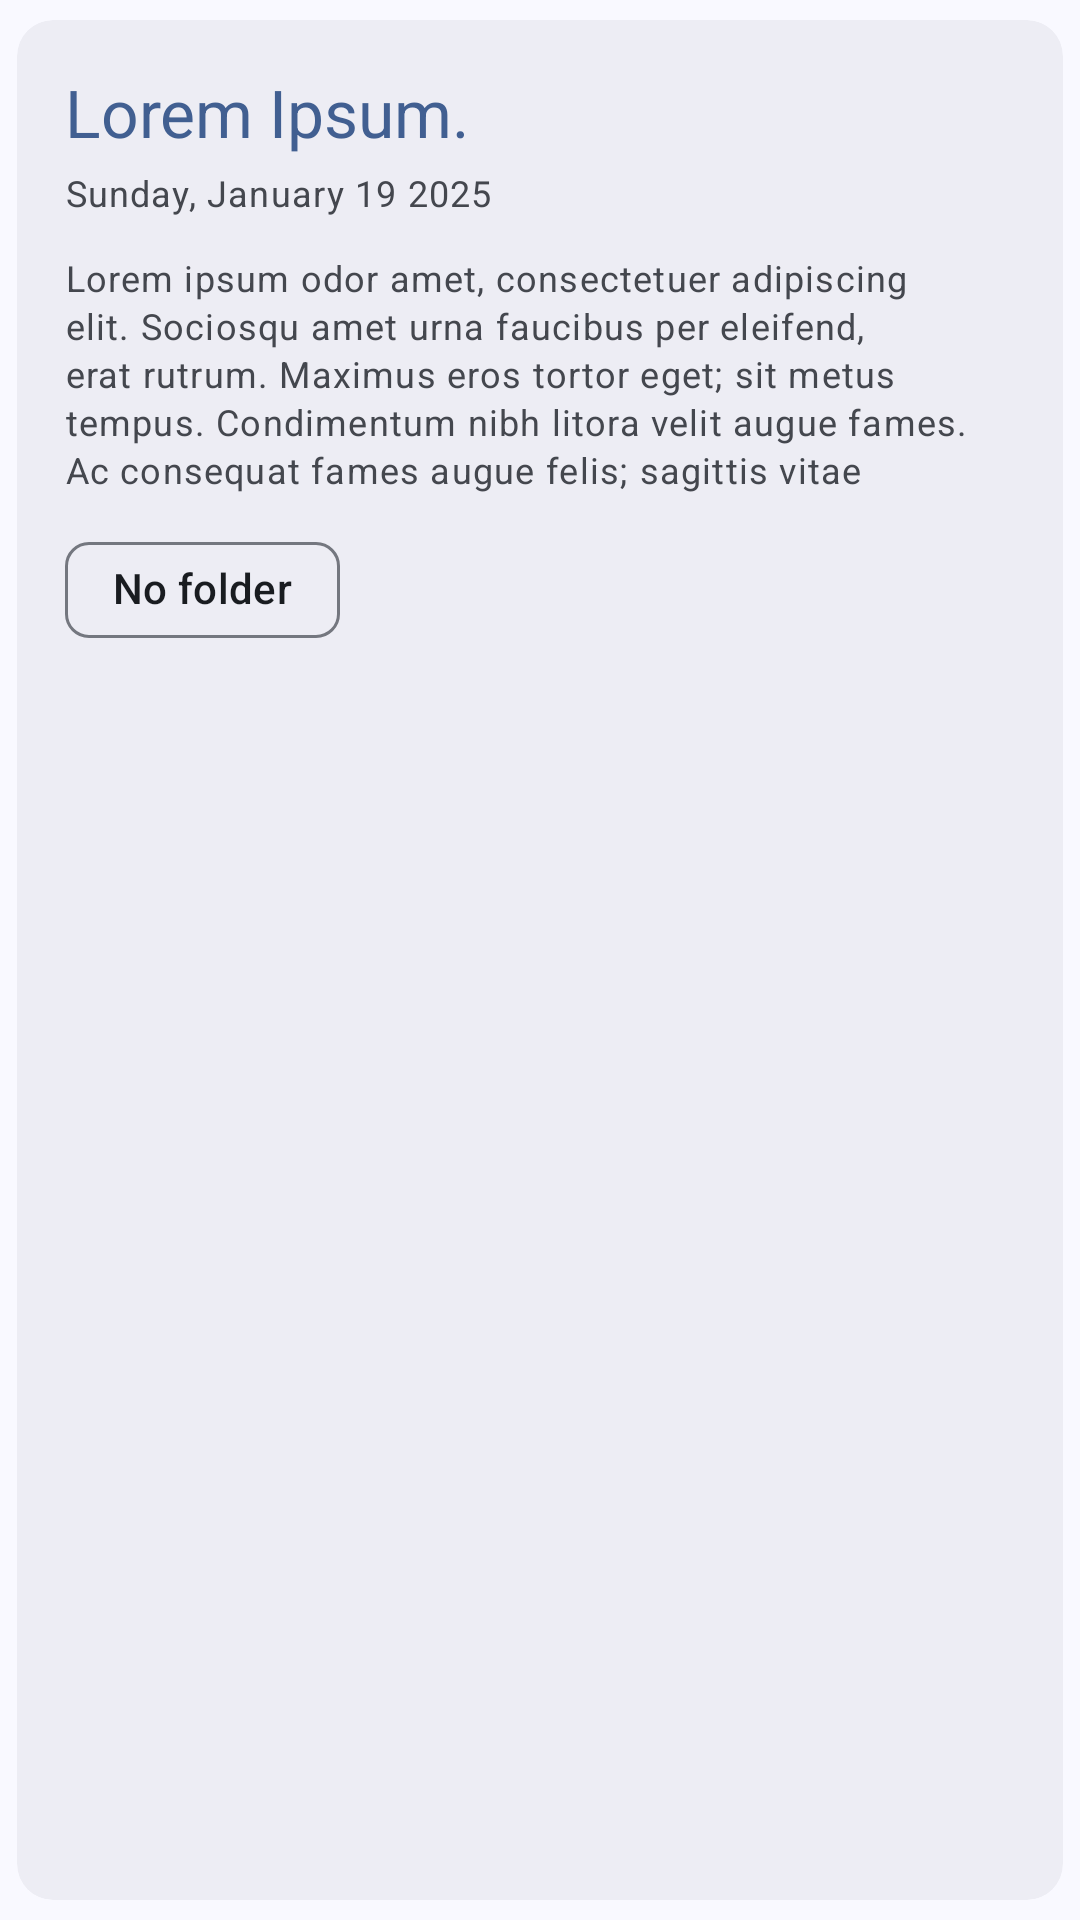

The Android layout XML behind this screen, and the referenced resources:
<!-- AndroidManifest.xml: application theme Theme.MindBin -->
<!-- res/layout/recycler_note.xml -->
<?xml version="1.0" encoding="utf-8"?>
<com.google.android.material.card.MaterialCardView
    xmlns:android="http://schemas.android.com/apk/res/android"
    xmlns:app="http://schemas.android.com/apk/res-auto"
    android:id="@+id/recyclerNoteParent"
    android:clickable="true"
    android:focusable="true"
    android:checkable="true"
    app:cardCornerRadius="12dp"
    app:cardElevation="0dp"
    app:cardUseCompatPadding="true"
    style="@style/Widget.Material3.CardView.Filled"
    app:cardBackgroundColor="?attr/colorSurfaceContainer"
    android:layout_width="match_parent"
    android:layout_height="wrap_content">

    <LinearLayout
        android:orientation="vertical"
        android:paddingStart="16dp"
        android:paddingEnd="16dp"
        android:paddingTop="16dp"
        android:paddingBottom="16dp"
        android:layout_width="match_parent"
        android:layout_height="match_parent">

        <com.google.android.material.textview.MaterialTextView
            android:id="@+id/recyclerNoteTitle"
            android:text="@string/recycler_note_title"
            android:textColor="?attr/colorPrimary"
            android:ellipsize="marquee"
            android:maxLines="1"
            android:textAppearance="?attr/textAppearanceTitleLarge"
            android:layout_width="wrap_content"
            android:layout_height="wrap_content"/>

        <com.google.android.material.textview.MaterialTextView
            android:id="@+id/recyclerNoteDateCreated"
            android:text="@string/recycler_note_date_created"
            android:textAppearance="?attr/textAppearanceBodySmall"
            android:textColor="?attr/colorOnSurfaceVariant"
            android:layout_marginTop="4dp"
            android:layout_width="wrap_content"
            android:layout_height="wrap_content"/>

        <com.google.android.material.textview.MaterialTextView
            android:id="@+id/recyclerNoteContent"
            android:text="@string/recycler_note_content"
            android:textColor="?attr/colorOnSurfaceVariant"
            android:layout_marginTop="12dp"
            android:maxLines="5"
            android:textAppearance="?attr/textAppearanceBodySmall"
            android:ellipsize="marquee"
            android:layout_width="wrap_content"
            android:layout_height="wrap_content"/>

        <com.google.android.material.chip.ChipGroup
            android:layout_marginTop="8dp"
            android:layout_width="match_parent"
            android:layout_height="wrap_content">

            <com.google.android.material.chip.Chip
                android:id="@+id/recyclerNoteFolder"
                android:text="@string/recycler_note_folder"
                android:textColor="?attr/colorOnSurface"
                app:chipBackgroundColor="?attr/colorSurfaceContainer"
                android:layout_width="wrap_content"
                android:layout_height="wrap_content"/>
        </com.google.android.material.chip.ChipGroup>
    </LinearLayout>
</com.google.android.material.card.MaterialCardView>
<!-- resources referenced by this layout -->
<resources>
  <string name="recycler_note_content">Lorem ipsum odor amet, consectetuer adipiscing elit. Sociosqu amet urna faucibus per eleifend, erat rutrum. Maximus eros tortor eget; sit metus tempus. Condimentum nibh litora velit augue fames. Ac consequat fames augue felis; sagittis vitae consectetur adipiscing. Finibus congue gravida litora dis amet. Dictumst elit ridiculus aenean suscipit fringilla placerat ante dictumst consequat. Diam adipiscing semper nunc massa sapien arcu consectetur praesent convallis. Ex ac cras nulla porttitor torquent bibendum.</string>
  <string name="recycler_note_date_created">Sunday, January 19 2025</string>
  <string name="recycler_note_folder">No folder</string>
  <string name="recycler_note_title">Lorem Ipsum.</string>
  <color name="md_theme_primary">#415F91</color>
  <color name="md_theme_onPrimary">#FFFFFF</color>
  <color name="md_theme_primaryContainer">#D6E3FF</color>
  <color name="md_theme_onPrimaryContainer">#284777</color>
  <color name="md_theme_secondary">#565F71</color>
  <color name="md_theme_onSecondary">#FFFFFF</color>
  <color name="md_theme_secondaryContainer">#DAE2F9</color>
  <color name="md_theme_onSecondaryContainer">#3E4759</color>
  <color name="md_theme_tertiary">#705575</color>
  <color name="md_theme_onTertiary">#FFFFFF</color>
  <color name="md_theme_tertiaryContainer">#FAD8FD</color>
  <color name="md_theme_onTertiaryContainer">#573E5C</color>
  <color name="md_theme_error">#BA1A1A</color>
  <color name="md_theme_onError">#FFFFFF</color>
  <color name="md_theme_errorContainer">#FFDAD6</color>
  <color name="md_theme_onErrorContainer">#93000A</color>
  <color name="md_theme_background">#F9F9FF</color>
  <color name="md_theme_onBackground">#191C20</color>
  <color name="md_theme_surface">#F9F9FF</color>
  <color name="md_theme_onSurface">#191C20</color>
  <color name="md_theme_surfaceVariant">#E0E2EC</color>
  <color name="md_theme_onSurfaceVariant">#44474E</color>
  <color name="md_theme_outline">#74777F</color>
  <color name="md_theme_outlineVariant">#C4C6D0</color>
  <color name="md_theme_inverseSurface">#2E3036</color>
  <color name="md_theme_inverseOnSurface">#F0F0F7</color>
  <color name="md_theme_inversePrimary">#AAC7FF</color>
  <color name="md_theme_primaryFixed">#D6E3FF</color>
  <color name="md_theme_onPrimaryFixed">#001B3E</color>
  <color name="md_theme_primaryFixedDim">#AAC7FF</color>
  <color name="md_theme_onPrimaryFixedVariant">#284777</color>
  <color name="md_theme_secondaryFixed">#DAE2F9</color>
  <color name="md_theme_onSecondaryFixed">#131C2B</color>
  <color name="md_theme_secondaryFixedDim">#BEC6DC</color>
  <color name="md_theme_onSecondaryFixedVariant">#3E4759</color>
  <color name="md_theme_tertiaryFixed">#FAD8FD</color>
  <color name="md_theme_onTertiaryFixed">#28132E</color>
  <color name="md_theme_tertiaryFixedDim">#DDBCE0</color>
  <color name="md_theme_onTertiaryFixedVariant">#573E5C</color>
  <color name="md_theme_surfaceDim">#D9D9E0</color>
  <color name="md_theme_surfaceBright">#F9F9FF</color>
  <color name="md_theme_surfaceContainerLowest">#FFFFFF</color>
  <color name="md_theme_surfaceContainerLow">#F3F3FA</color>
  <color name="md_theme_surfaceContainer">#EDEDF4</color>
  <color name="md_theme_surfaceContainerHigh">#E7E8EE</color>
  <color name="md_theme_surfaceContainerHighest">#E2E2E9</color>
  <!-- drawable ic_arrow_back (drawable) -->
  <vector android:autoMirrored="true" android:height="24dp"
      android:tint="?attr/colorOnSurfaceVariant" android:viewportHeight="24"
      android:viewportWidth="24" android:width="24dp" xmlns:android="http://schemas.android.com/apk/res/android">
      <path android:fillColor="@android:color/white" android:pathData="M20,11H7.83l5.59,-5.59L12,4l-8,8 8,8 1.41,-1.41L7.83,13H20v-2z"/>
  </vector>
</resources>
